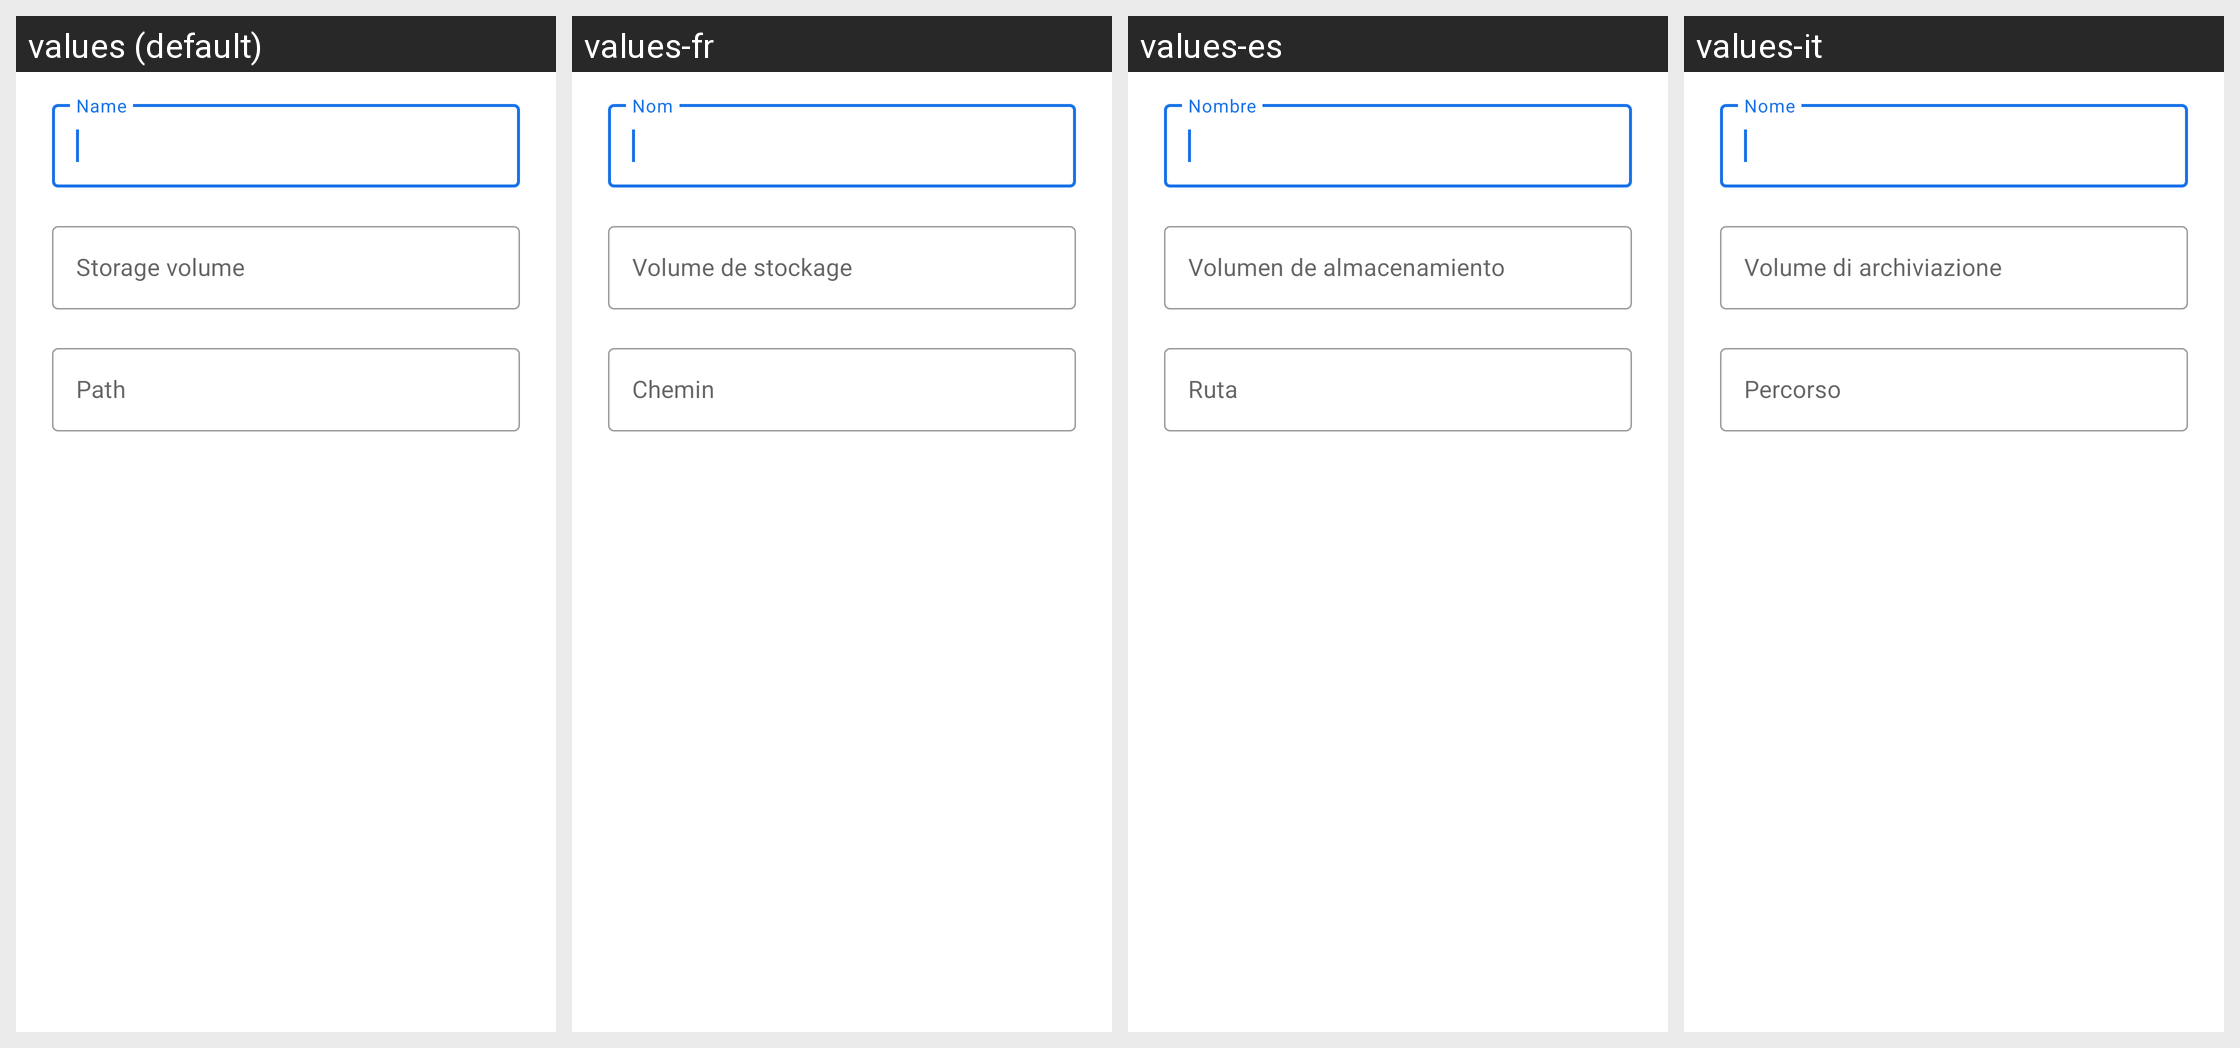

Here is an Android app screen in its default locale and in the app's own translations. Write out the translated-string differences for the strings that appear on this screen.
Android screen res/layout/edit_external_storage_shortcut_dialog.xml rendered under 4 locales, left to right: values (default), values-fr, values-es, values-it. Device: Nexus 5 (rendered at 1080×1920; each locale shown at half size, 540×960, under a caption strip naming it); theme Theme.FileAci.Translucent.
Other locales in the repository, not shown: values-ar, values-bg, values-ca, values-cs, values-de, values-el, values-eu, values-fa, values-fi, values-hu, values-in, values-is, values-iw, values-ja, values-ko, values-lt, values-nb, values-nl, values-pl, values-pt-rBR, values-pt-rPT, values-ro, values-ru, values-tr, values-uk, values-vi, values-zh-rCN, values-zh-rTW.
Strings drawn on this screen, with the default value and each locale's value (text and hints the layout hard-codes, and strings that could not be matched under every locale, appear in the picture but are not listed):

storage_edit_document_tree_name
  values: Name
  values-fr: Nom
  values-es: Nombre
  values-it: Nome

storage_edit_external_storage_shortcut_root_id
  values: Storage volume
  values-fr: Volume de stockage
  values-es: Volumen de almacenamiento
  values-it: Volume di archiviazione

storage_edit_external_storage_shortcut_path
  values: Path
  values-fr: Chemin
  values-es: Ruta
  values-it: Percorso
